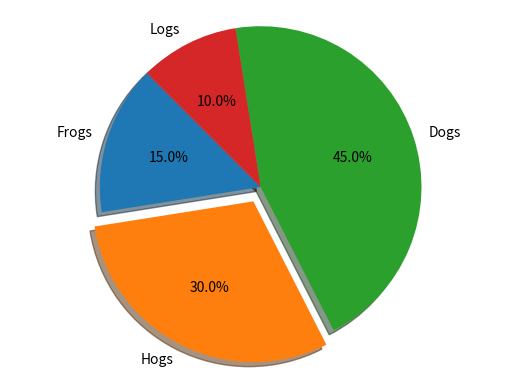

Recreate this plot in Python.
"""
===============
Basic pie chart
===============

Demo of a basic pie chart plus a few additional features.

In addition to the basic pie chart, this demo shows a few optional features:

    * slice labels
    * auto-labeling the percentage
    * offsetting a slice with "explode"
    * drop-shadow
    * custom start angle

Note about the custom start angle:

The default ``startangle`` is 0, which would start the "Frogs" slice on the
positive x-axis. This example sets ``startangle = 90`` such that everything is
rotated counter-clockwise by 90 degrees, and the frog slice starts on the
positive y-axis.
"""

import matplotlib.pyplot as plt

# Pie chart, where the slices will be ordered and plotted counter-clockwise:
labels = ['Frogs', 'Hogs', 'Dogs', 'Logs']
sizes = [15, 30, 45, 10]
#explode = (0, 0, 0, 0)
explode = (0, 0.1, 0, 0)  # only "explode" the 2nd slice (i.e. 'Hogs')

fig1, ax1 = plt.subplots()
plt.pie(sizes, explode=explode, labels=labels, autopct='%1.1f%%',
        shadow=True, startangle=135)
ax1.axis('equal')  # Equal aspect ratio ensures that pie is drawn as a circle.

plt.show()